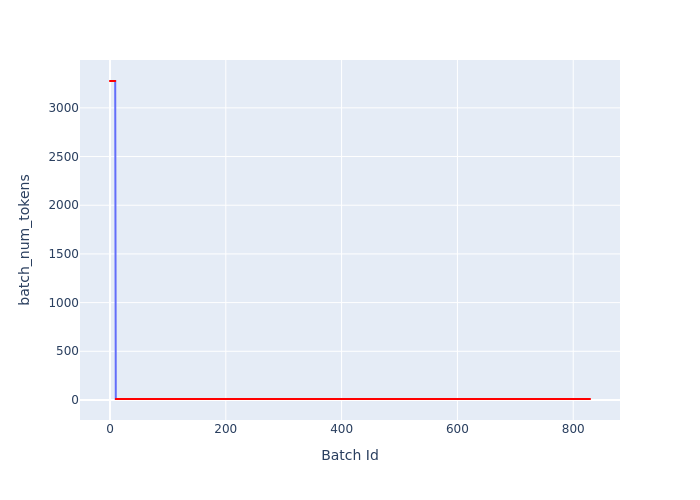

The file beside this chart, header and first rows:
Batch Id, batch_num_tokens
0, 3276
1, 3276
2, 3276
3, 3276
4, 3276
5, 3276
6, 3276
7, 3276
8, 3276
9, 3276
10, 10
11, 10
12, 10
13, 10
14, 10
15, 10
16, 10
17, 10
18, 10
19, 10
20, 10
21, 10
22, 10
23, 10
24, 10
25, 10
26, 10
27, 10
28, 10
29, 10
30, 10
31, 10
32, 10
33, 10
34, 10
35, 10
36, 10
37, 10
38, 10
39, 10
40, 10
41, 10
42, 10
43, 10
44, 10
45, 10
46, 10
47, 10
48, 10
49, 10
50, 10
51, 10
52, 10
53, 10
54, 10
55, 10
56, 10
57, 10
58, 10
59, 10
... 770 more rows
